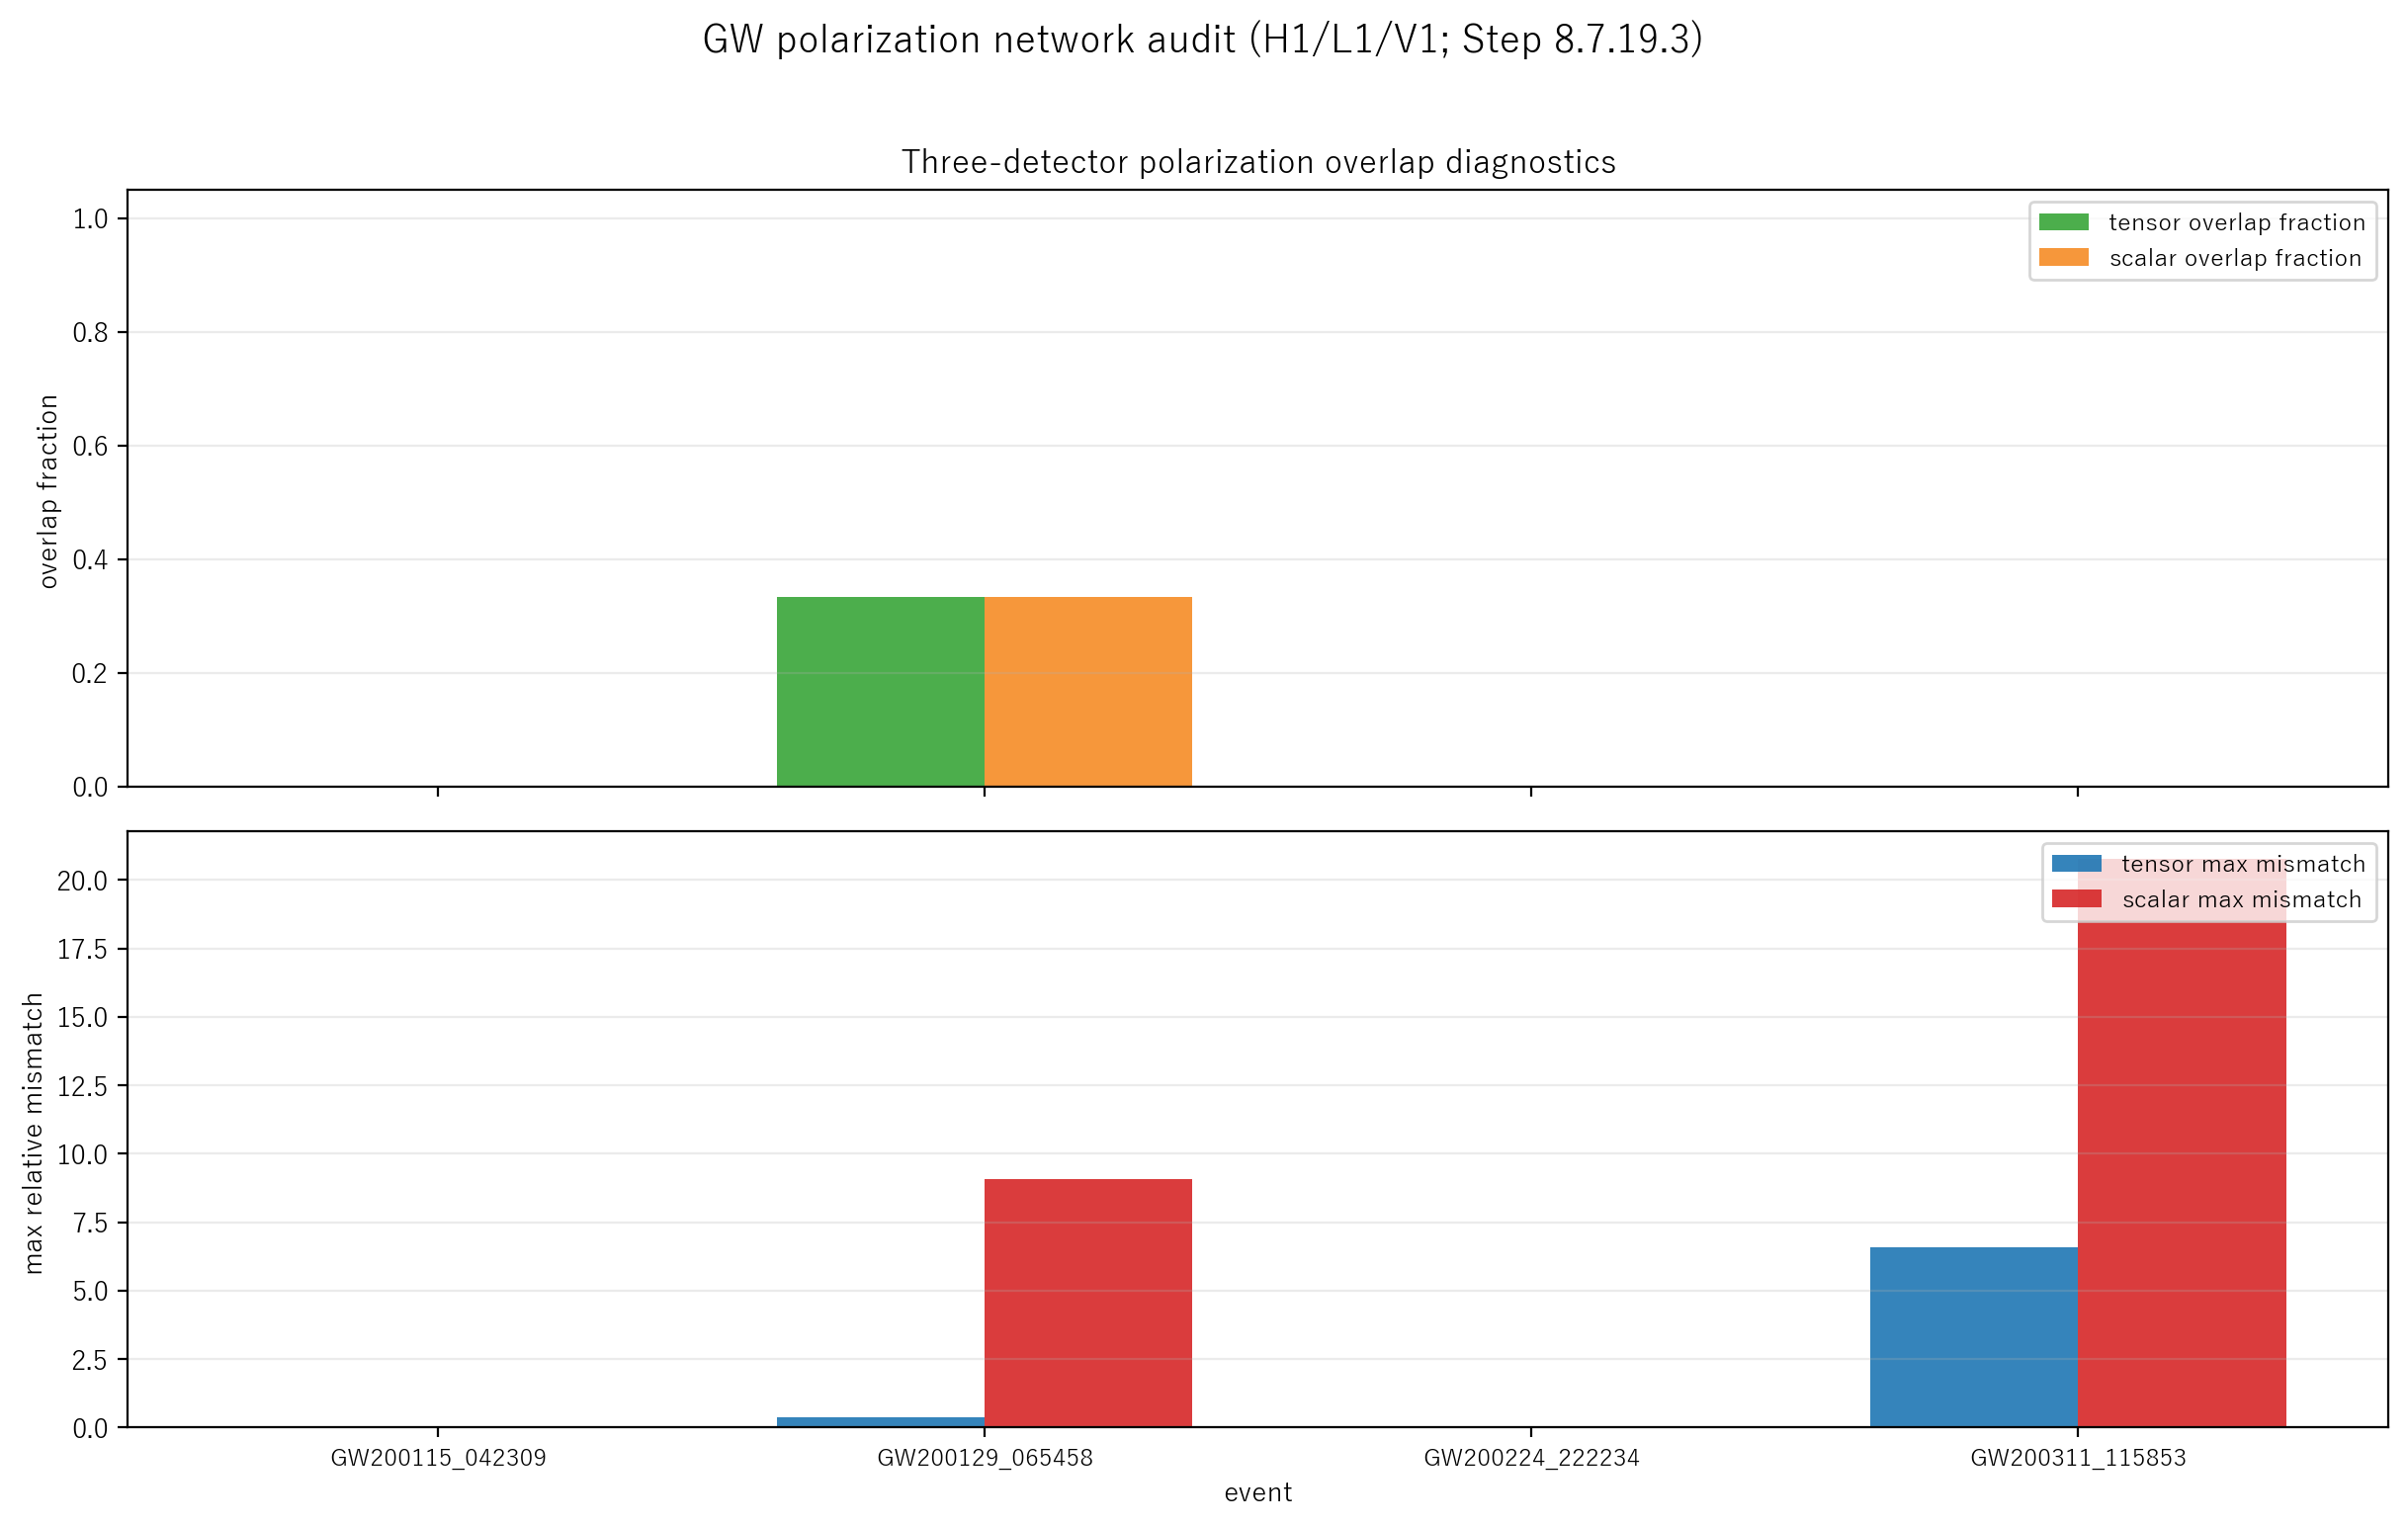

The table this chart was drawn from, first rows:
event, quality, available_pair_count, usable_pair_count, pair_names, pair_pruning_applied, dropped_pairs, geometry_mode, pair_tensor_overlap_count, pair_scalar_overlap_count, status, status_reason, scalar_overlap_fraction, tensor_mismatch_max, scalar_mismatch_max, ring_directions_used
GW200115_042309, usable, 3, 3, H1-L1;H1-V1;L1-V1, 0, , relaxed_insufficient, 0, 0, inconclusive_geometry, insufficient_ring_directions, , , , 0
GW200129_065458, usable, 3, 3, H1-L1;H1-V1;L1-V1, 0, , strict, 1, 1, reject_tensor_response, at_least_one_pair_outside_tensor_range, 0.3333, 0.3634, 9.087, 100
GW200224_222234, usable, 3, 3, H1-L1;H1-V1;L1-V1, 0, , relaxed_insufficient, 0, 0, inconclusive_geometry, insufficient_ring_directions, , , , 0
GW200311_115853, usable, 2, 2, H1-V1;L1-V1, 0, , relaxed, 0, 0, reject_tensor_response, at_least_one_pair_outside_tensor_range, 0, 6.588, 20.76, 28
